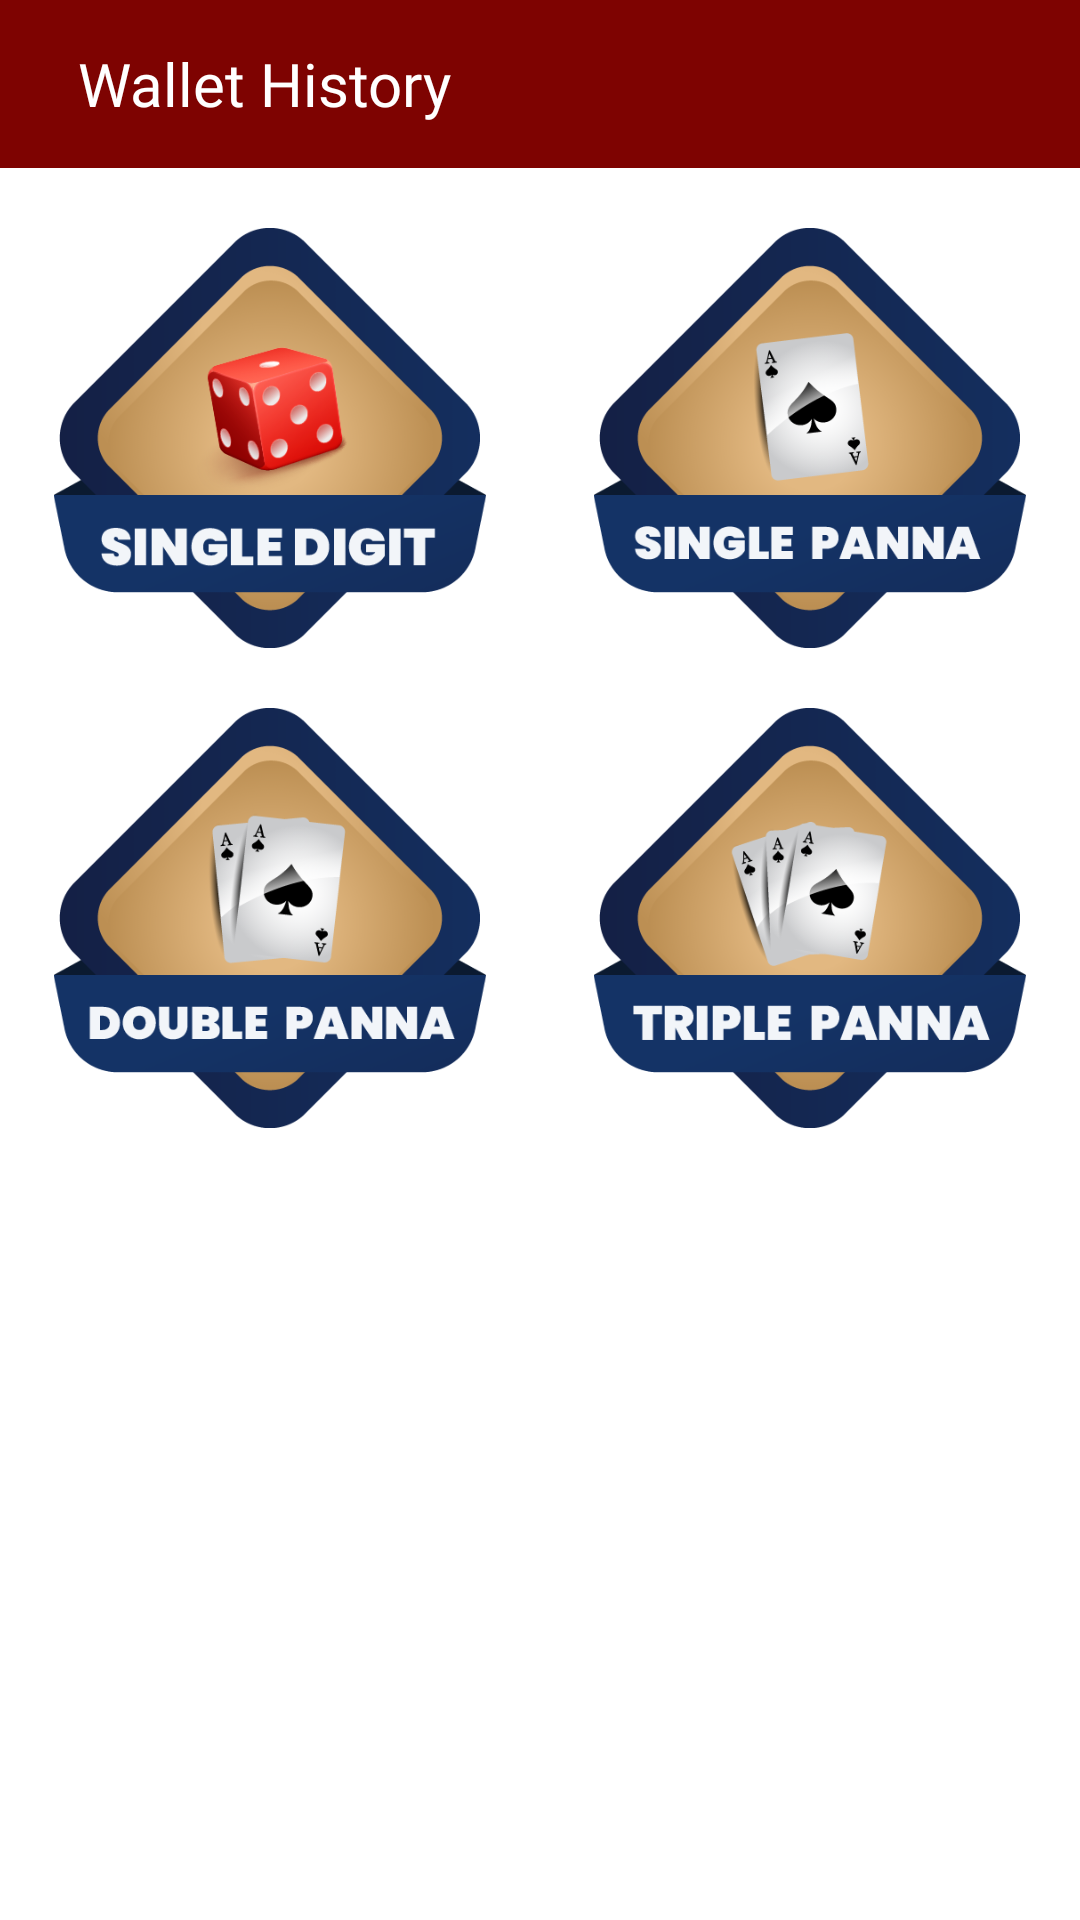

Reconstruct the res/layout file that produces this screen, plus the resources it refers to.
<!-- AndroidManifest.xml: activity theme Theme.MaterialComponents.DayNight.NoActionBar -->
<!-- res/layout/activity_play_game_star.xml -->
<?xml version="1.0" encoding="utf-8"?>
<ScrollView xmlns:android="http://schemas.android.com/apk/res/android"
    xmlns:app="http://schemas.android.com/apk/res-auto"
    android:layout_width="match_parent"
    android:layout_height="match_parent">

    <LinearLayout
        android:layout_width="match_parent"
        android:layout_height="wrap_content"

        android:orientation="vertical">

        <com.google.android.material.appbar.AppBarLayout
            android:layout_width="fill_parent"
            android:layout_height="wrap_content"
            android:background="@android:color/transparent"
            app:elevation="0dp">


            <androidx.appcompat.widget.Toolbar
                android:id="@+id/toolbar"
                android:layout_width="match_parent"
                android:layout_height="wrap_content"
                android:background="@drawable/toolvaar">

                <LinearLayout
                    android:layout_width="match_parent"
                    android:layout_height="wrap_content"
                    android:gravity="center_vertical"
                    android:orientation="horizontal"
                    android:padding="10dp"
                    android:weightSum="2">

                    <LinearLayout
                        android:layout_width="0dp"
                        android:layout_height="wrap_content"
                        android:layout_weight="1"
                        android:gravity="center_vertical"
                        android:orientation="horizontal">

                        <TextView
                            android:id="@+id/titleToolbar"
                            android:layout_width="wrap_content"
                            android:layout_height="match_parent"
                            android:fontFamily="@font/sss"
                            android:text="Wallet History"
                            android:textColor="@color/white"
                            android:textSize="20dp"></TextView>

                    </LinearLayout>


                </LinearLayout>


            </androidx.appcompat.widget.Toolbar>


        </com.google.android.material.appbar.AppBarLayout>

        <LinearLayout
            android:layout_width="match_parent"
            android:layout_height="wrap_content"
            android:layout_marginTop="20dp"
            android:gravity="center_horizontal"
            android:orientation="horizontal"
            android:weightSum="1">

            <LinearLayout
                android:layout_width="0dp"
                android:layout_height="wrap_content"
                android:layout_weight="0.5"
                android:gravity="center">

                <ImageView
                    android:id="@+id/img1"
                    android:layout_width="wrap_content"
                    android:layout_height="140dp"
                    android:src="@drawable/sd"></ImageView>


            </LinearLayout>

            <LinearLayout
                android:layout_width="0dp"
                android:layout_height="wrap_content"
                android:layout_weight="0.5"
                android:gravity="center">

                <ImageView
                    android:id="@+id/img2"
                    android:layout_width="wrap_content"
                    android:layout_height="140dp"
                    android:src="@drawable/sp"></ImageView>


            </LinearLayout>

        </LinearLayout>

        <LinearLayout
            android:layout_width="match_parent"
            android:layout_height="wrap_content"
            android:layout_marginTop="20dp"
            android:orientation="horizontal"
            android:weightSum="1">


            <LinearLayout
                android:layout_width="0dp"
                android:layout_height="wrap_content"
                android:layout_weight="0.5"
                android:gravity="center">

                <ImageView
                    android:id="@+id/img3"
                    android:layout_width="wrap_content"
                    android:layout_height="140dp"
                    android:src="@drawable/dp"></ImageView>


            </LinearLayout>

            <LinearLayout
                android:layout_width="0dp"
                android:layout_height="wrap_content"
                android:layout_weight="0.5"
                android:gravity="center">

                <ImageView
                    android:id="@+id/img4"
                    android:layout_width="wrap_content"
                    android:layout_height="140dp"
                    android:src="@drawable/tp"></ImageView>


            </LinearLayout>

        </LinearLayout>


    </LinearLayout>


</ScrollView>
<!-- resources referenced by this layout -->
<resources>
  <color name="white">#ffffff</color>
  <!-- drawable dp: png bitmap (drawable, 43632 bytes) -->
  <!-- drawable sd: png bitmap (drawable, 53695 bytes) -->
  <!-- drawable sp: png bitmap (drawable, 40370 bytes) -->
  <!-- drawable toolvaar (drawable) -->
  <?xml version="1.0" encoding="utf-8"?>
  <shape xmlns:android="http://schemas.android.com/apk/res/android">
      <gradient
          android:angle="0"
          android:endColor="#7E0301"
          android:startColor="#7E0301"
          android:type="linear" />
  </shape>
  <!-- drawable tp: png bitmap (drawable, 44620 bytes) -->
</resources>
